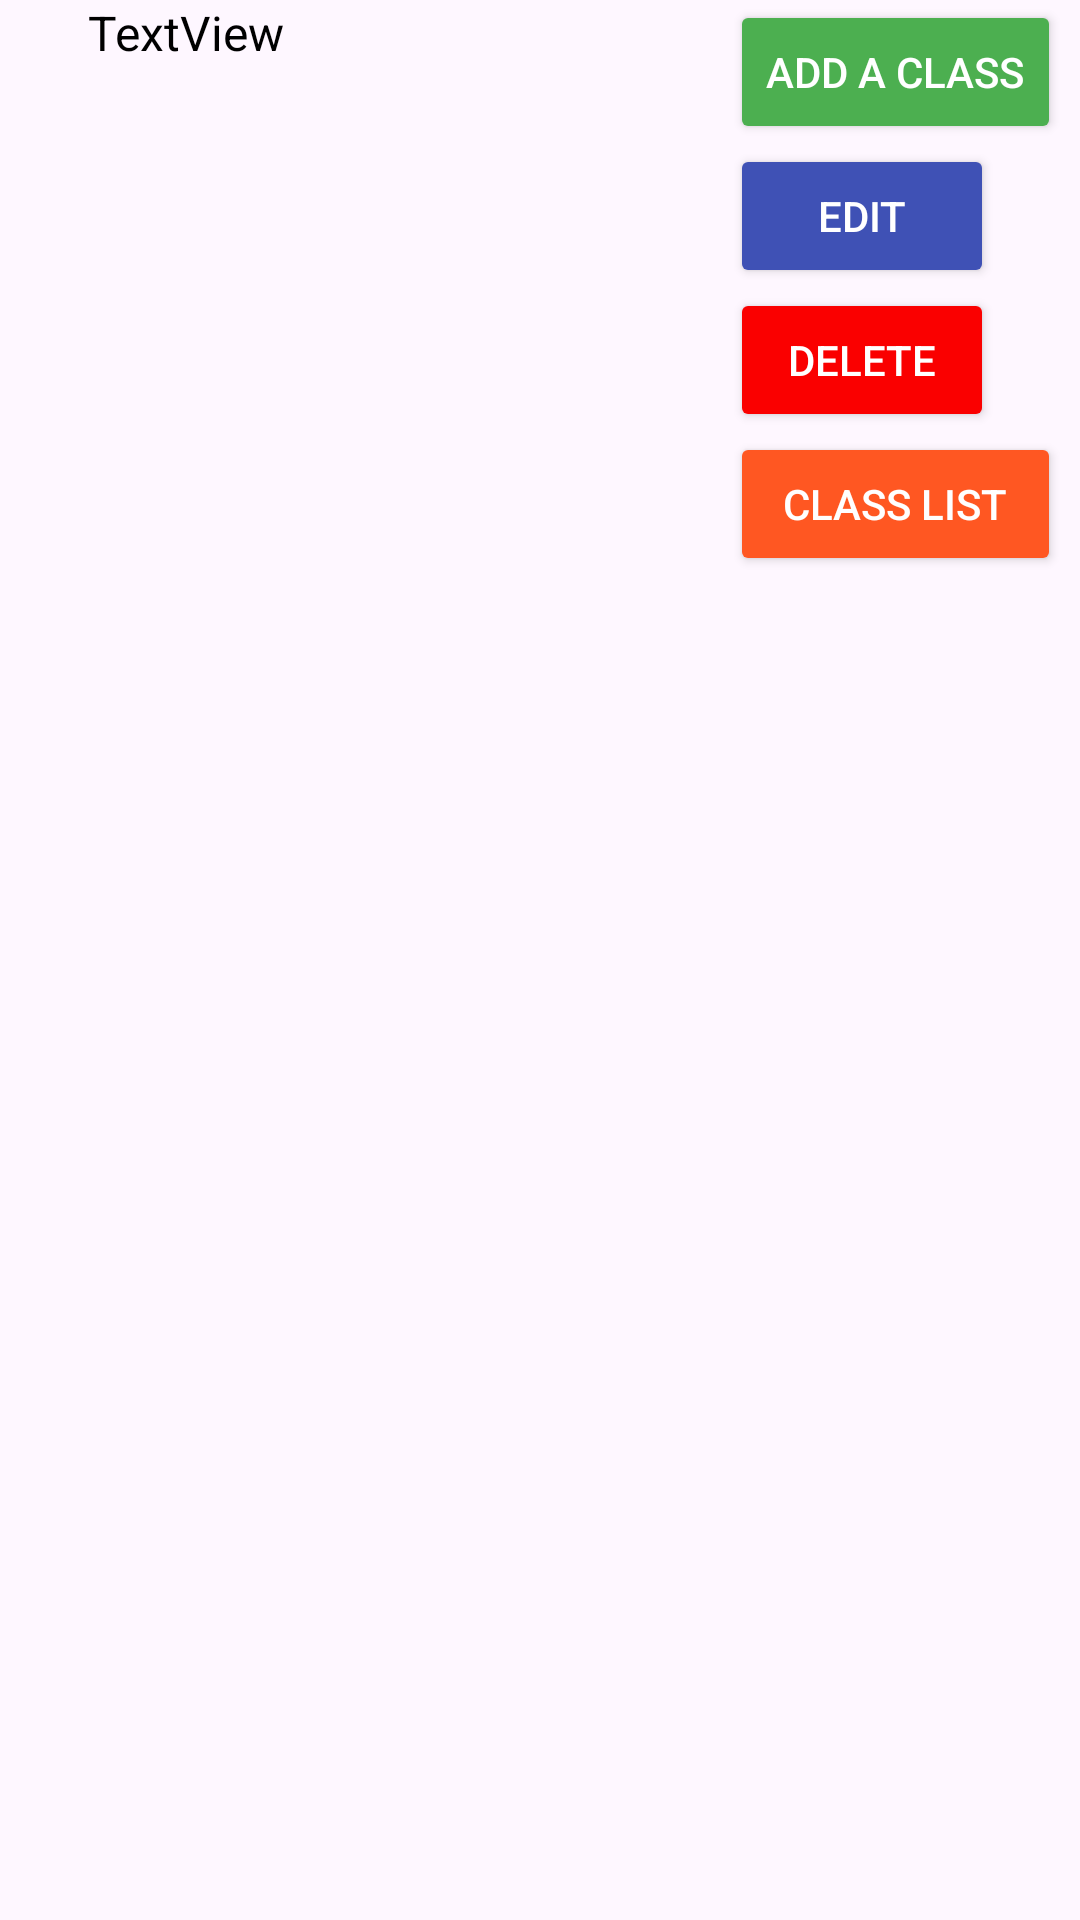

Android layout source for this screen:
<!-- AndroidManifest.xml: application theme Theme.UniversalYogaAppAdmin -->
<!-- res/layout/activity_class_list_view.xml -->
<?xml version="1.0" encoding="utf-8"?>
<LinearLayout xmlns:android="http://schemas.android.com/apk/res/android"
    xmlns:app="http://schemas.android.com/apk/res-auto"
    xmlns:tools="http://schemas.android.com/tools"
    android:layout_width="match_parent"
    android:layout_height="match_parent"
    android:orientation="vertical"
    tools:context=".ClassListView">

    <androidx.constraintlayout.widget.ConstraintLayout
        android:layout_width="match_parent"
        android:layout_height="match_parent">

        <TextView
            android:id="@+id/classContent"
            android:layout_width="wrap_content"
            android:layout_height="wrap_content"
            android:text="TextView"
            android:textColor="@color/black"
            android:textSize="16sp"
            app:layout_constraintBottom_toBottomOf="parent"
            app:layout_constraintEnd_toEndOf="parent"
            app:layout_constraintHorizontal_bias="0.1"
            app:layout_constraintStart_toStartOf="parent"
            app:layout_constraintTop_toTopOf="parent"
            app:layout_constraintVertical_bias="0.0" />

        <LinearLayout
            android:layout_width="wrap_content"
            android:layout_height="wrap_content"
            android:orientation="vertical"
            app:layout_constraintBottom_toBottomOf="parent"
            app:layout_constraintEnd_toEndOf="parent"
            app:layout_constraintHorizontal_bias="0.96"
            app:layout_constraintStart_toEndOf="@+id/classContent"
            app:layout_constraintTop_toTopOf="parent"
            app:layout_constraintVertical_bias="0.0">

            <Button
                android:id="@+id/addClassBtn"
                style="@style/Widget.AppCompat.Button"
                android:layout_width="wrap_content"
                android:layout_height="wrap_content"
                android:backgroundTint="#4CAF50"
                android:text="Add a Class"
                android:textColor="#FFFFFF" />

            <Button
                android:id="@+id/editCourseBtn"
                style="@style/Widget.AppCompat.Button"
                android:layout_width="wrap_content"
                android:layout_height="wrap_content"
                android:backgroundTint="#3F51B5"
                android:text="Edit"
                android:textColor="#FFFFFF" />

            <Button
                android:id="@+id/deleteCourseBtn"
                style="@style/Widget.AppCompat.Button"
                android:layout_width="wrap_content"
                android:layout_height="wrap_content"
                android:backgroundTint="#FA0000"
                android:text="Delete"
                android:textColor="#FFFFFF" />

            <Button
                android:id="@+id/instanceListBtn"
                style="@style/Widget.AppCompat.Button"
                android:layout_width="match_parent"
                android:layout_height="wrap_content"
                android:backgroundTint="#FF5722"
                android:text="Class List"
                android:textColor="#FFFFFF" />

        </LinearLayout>

    </androidx.constraintlayout.widget.ConstraintLayout>

</LinearLayout>
<!-- resources referenced by this layout -->
<resources>
  <style name="Theme.UniversalYogaAppAdmin" parent="Base.Theme.UniversalYogaAppAdmin" />
  <style name="Base.Theme.UniversalYogaAppAdmin" parent="Theme.Material3.DayNight.NoActionBar">
          
          
      </style>
  <!-- not gathered from this repository: default colours our renderer supplied (Android Studio template values) -->
  <color name="black">#FF000000</color>
</resources>
